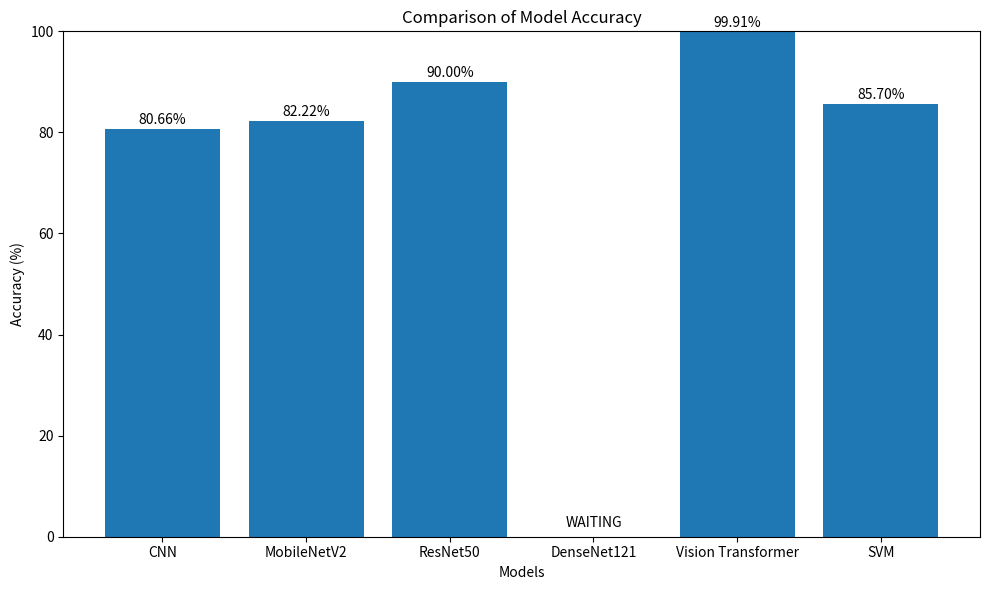

Write the Python code that produced this figure.
import matplotlib
matplotlib.use('Agg')

import matplotlib.pyplot as plt

models = [
    'CNN',
    'MobileNetV2',
    'ResNet50',
    'DenseNet121',
    'Vision Transformer',
    'SVM'
]

accuracies = [
    80.66,
    82.22,
    90.00,
    0,
    99.91,
    85.70
]

plt.figure(figsize=(10,6))

plt.bar(models, accuracies)

plt.xlabel('Models')
plt.ylabel('Accuracy (%)')
plt.title('Comparison of Model Accuracy')

plt.ylim(0, 100)

for i, value in enumerate(accuracies):

    if value == 0:
        plt.text(i, 2, 'WAITING', ha='center')
    else:
        plt.text(i, value + 1, f'{value:.2f}%', ha='center')

plt.tight_layout()

plt.savefig('accuracy_comparison.png', dpi=300)

print("Accuracy graph saved successfully")
